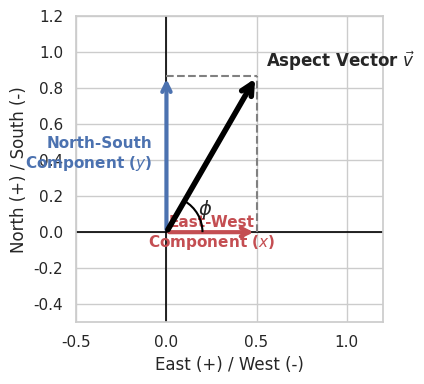

Here is the Python script that generated this plot: (Note: this script raises an exception after producing the figure.)
import matplotlib.pyplot as plt
import numpy as np
import seaborn as sns
from matplotlib.patches import Arc
from pathlib import Path

# Set seaborn theme for a clean appearance
sns.set_theme(style="whitegrid")

# Define angle in degrees and convert to radians
angle_deg = 60
angle_rad = np.radians(angle_deg)

# Vector coordinates (unit vector)
v_len = 1.0
vx = v_len * np.cos(angle_rad)
vy = v_len * np.sin(angle_rad)

# Create figure and axis using subplots
fig, ax = plt.subplots(figsize=(6, 4))

# Set limits and maintain an equal aspect ratio to prevent distortion
ax.set_xlim(-0.5, 1.2)
ax.set_ylim(-0.5, 1.2)
ax.set_aspect('equal')

# Draw major axes lines at x=0 and y=0
ax.axhline(0, color='black', linewidth=1.2, zorder=1)
ax.axvline(0, color='black', linewidth=1.2, zorder=1)

# Draw dashed projection lines from the vector tip to the axes
ax.plot([vx, vx], [0, vy], color='gray', linestyle='--', linewidth=1.5, zorder=2)
ax.plot([0, vx], [vy, vy], color='gray', linestyle='--', linewidth=1.5, zorder=2)

# Highlight components on the axes (shadow projections)
# Using seaborn palette colors for distinction
colors = sns.color_palette()
ax.annotate('', xy=(vx, 0), xytext=(0, 0),
            arrowprops=dict(arrowstyle="->", color=colors[3], lw=3, mutation_scale=15),
            zorder=3)
ax.annotate('', xy=(0, vy), xytext=(0, 0),
            arrowprops=dict(arrowstyle="->", color=colors[0], lw=3, mutation_scale=15),
            zorder=3)

# Draw the main aspect vector
ax.annotate('', xy=(vx, vy), xytext=(0, 0),
            arrowprops=dict(arrowstyle="->", color='black', lw=4, mutation_scale=20),
            zorder=4)

# Draw the angle arc to specify the orientation
arc = Arc((0, 0), 0.4, 0.4, angle=0, theta1=0, theta2=angle_deg, color='black', lw=1.5, zorder=5)
ax.add_patch(arc)

# Labels, mathematical text, and components descriptions
ax.text(vx + 0.05, vy + 0.05, r'Aspect Vector $\vec{v}$', fontsize=12, fontweight='bold')
ax.text(vx / 2, -0.08, 'East-West\nComponent ($x$)', color=colors[3], fontsize=11, ha='center', fontweight='bold')
ax.text(-0.08, vy / 2, 'North-South\nComponent ($y$)', color=colors[0], fontsize=11, va='center', ha='right', fontweight='bold')
ax.text(0.25 * np.cos(np.radians(angle_deg/2)), 0.25 * np.sin(np.radians(angle_deg/2)), r'$\phi$', fontsize=14, ha='center', va='center')

# Labeling the axes as geographic directions
ax.set_xlabel('East (+) / West (-)', fontsize=12)
ax.set_ylabel('North (+) / South (-)', fontsize=12)
# Ensure nothing is truncated or overlapping
plt.tight_layout()

# Save the figure
out_path = Path('exports', 'figs_misc', 'aspect_decomposition.png')
plt.savefig(out_path, dpi=300)
